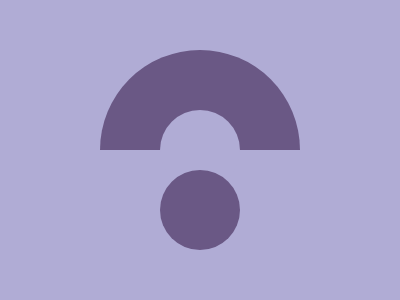

Reproduce this picture with HTML and CSS.

<div class="frame">
  <div class="half-circle"></div>
  <div class="circle-space"></div>
  <div class="circle"></div>
</div>
<style>
  * {
    background: #B0ACD5
  }
  .frame {
    position: absolute;
    width: 200px;
    height: 200px;
    top: 50%;
    left: 50%;
    transform: translate( -50%, -50%)
  }
  .half-circle {
    position: absolute;
    width: 200px;
    height: 100px;
    border-radius: 100px 100px 0 0;
    background: #6A5885
  }
  .circle-space {
    position: absolute;
    width: 80px;
    height: 80px;
    top: 50%;
    left: 50%;
    transform: translate( -50%, -50%);
    border-radius: 100px
  }
  .circle {
    position: absolute;
    width: 80px;
    height: 80px;
    top: 50%;
    left: 50%;
    transform: translate( -50%, 25%);
    border-radius: 100px;
    background: #6A5885
  }
</style>
